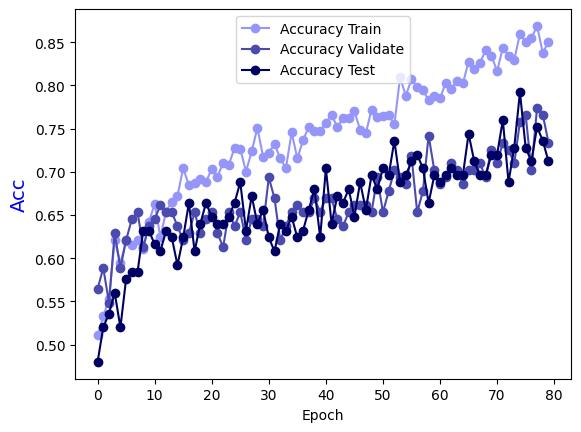

Source data for this figure (header and first rows):
Epoch, Accuracy Train, Accuracy Validate, Accuracy Test
0.0, 0.5106, 0.5645, 0.48
1.0, 0.5328, 0.5887, 0.52
2.0, 0.553, 0.5484, 0.536
3.0, 0.6206, 0.629, 0.56
4.0, 0.5943, 0.5887, 0.52
5.0, 0.6196, 0.621, 0.576
6.0, 0.6155, 0.6452, 0.584
7.0, 0.6216, 0.6532, 0.584
8.0, 0.6105, 0.6129, 0.632
9.0, 0.6418, 0.6371, 0.632
10.0, 0.663, 0.6452, 0.616
11.0, 0.6246, 0.6613, 0.608
12.0, 0.6539, 0.6532, 0.632
13.0, 0.665, 0.6532, 0.624
14.0, 0.672, 0.6371, 0.592
15.0, 0.7043, 0.621, 0.624
16.0, 0.6842, 0.629, 0.664
17.0, 0.6872, 0.6532, 0.608
18.0, 0.6912, 0.629, 0.64
19.0, 0.6882, 0.6452, 0.664
20.0, 0.7033, 0.6532, 0.648
21.0, 0.6942, 0.629, 0.64
22.0, 0.7104, 0.6129, 0.64
23.0, 0.7084, 0.6532, 0.648
24.0, 0.7275, 0.6371, 0.664
25.0, 0.7265, 0.6532, 0.688
26.0, 0.7003, 0.621, 0.632
27.0, 0.7235, 0.6452, 0.672
28.0, 0.7508, 0.6452, 0.64
29.0, 0.7175, 0.6371, 0.656
30.0, 0.7215, 0.6935, 0.624
31.0, 0.7326, 0.6694, 0.608
32.0, 0.7154, 0.621, 0.64
33.0, 0.7043, 0.6371, 0.632
34.0, 0.7457, 0.6532, 0.648
35.0, 0.7154, 0.6613, 0.624
36.0, 0.7366, 0.6532, 0.632
37.0, 0.7518, 0.6532, 0.656
38.0, 0.7477, 0.6694, 0.68
39.0, 0.7477, 0.6532, 0.624
40.0, 0.7568, 0.6694, 0.704
41.0, 0.7659, 0.6694, 0.64
42.0, 0.7518, 0.6452, 0.672
43.0, 0.7619, 0.6371, 0.664
44.0, 0.7619, 0.6532, 0.68
45.0, 0.7699, 0.6613, 0.648
46.0, 0.7487, 0.6613, 0.688
47.0, 0.7447, 0.6613, 0.656
48.0, 0.7719, 0.6532, 0.696
49.0, 0.7629, 0.6935, 0.68
50.0, 0.7649, 0.6532, 0.704
51.0, 0.7659, 0.6774, 0.696
52.0, 0.7548, 0.7016, 0.736
53.0, 0.8093, 0.6935, 0.688
54.0, 0.7881, 0.6855, 0.696
55.0, 0.8073, 0.7177, 0.712
56.0, 0.7982, 0.6532, 0.72
57.0, 0.7941, 0.6774, 0.704
58.0, 0.783, 0.7419, 0.664
59.0, 0.7881, 0.7016, 0.696
... 20 more rows
